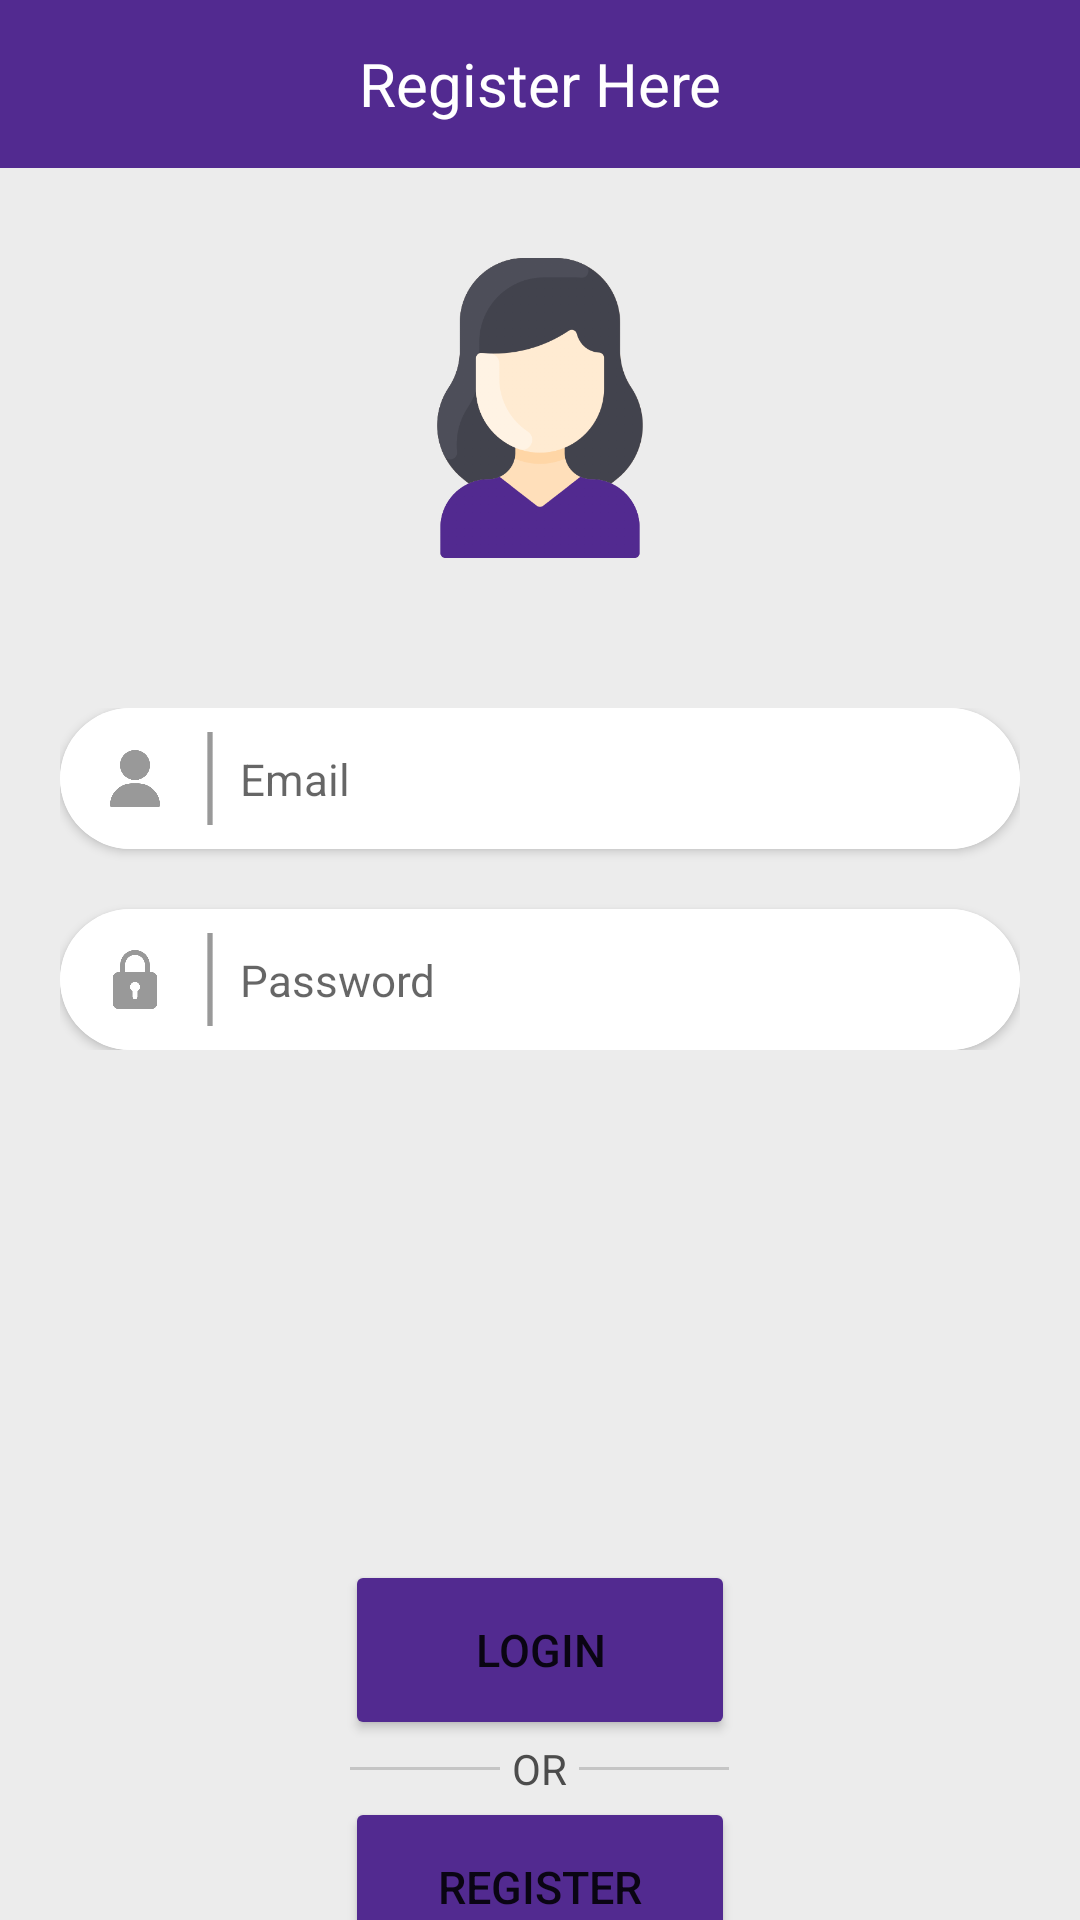

Here is an Android app screen rendered from its layout file. Give the layout XML and the strings, colors and styles it references.
<!-- AndroidManifest.xml: application theme Theme.LogInSystem -->
<!-- res/layout/activity_splash_page.xml -->
<?xml version="1.0" encoding="utf-8"?>
<LinearLayout xmlns:android="http://schemas.android.com/apk/res/android"
    xmlns:app="http://schemas.android.com/apk/res-auto"
    xmlns:tools="http://schemas.android.com/tools"
    android:layout_width="match_parent"
    android:layout_height="match_parent"
    android:background="#ECECEC"
    android:orientation="vertical"
    tools:context=".Splash_page">

    <LinearLayout
        android:layout_width="match_parent"
        android:layout_height="?actionBarSize"
        android:background="#522A90"
        android:orientation="vertical">

        <TextView
            android:layout_width="match_parent"
            android:layout_height="match_parent"
            android:gravity="center"
            android:text="Register Here"
            android:textColor="@color/white"
            android:textSize="20dp" />

    </LinearLayout>

    <LinearLayout
        android:layout_width="wrap_content"
        android:layout_height="wrap_content"
        android:layout_gravity="center"
        android:layout_marginTop="20dp"
        android:padding="10dp">

        <ImageView
            android:layout_width="100dp"
            android:layout_height="100dp"
            android:src="@drawable/profile" />

    </LinearLayout>

    <LinearLayout
        android:layout_width="match_parent"
        android:layout_height="wrap_content"
        android:orientation="vertical"
        android:layout_marginTop="20dp"
        android:padding="20dp">

        <androidx.cardview.widget.CardView
            android:layout_width="match_parent"
            android:layout_height="47dp"
            app:cardCornerRadius="100dp">

            <LinearLayout
                android:layout_width="match_parent"
                android:layout_height="match_parent"
                android:background="@color/white">

                <FrameLayout
                    android:layout_width="match_parent"
                    android:layout_height="wrap_content">

                    <ImageView
                        android:layout_width="50dp"
                        android:layout_height="match_parent"
                        android:padding="14dp"
                        android:src="@drawable/user" />

                    <ImageView
                        android:layout_width="100dp"
                        android:layout_height="match_parent"
                        android:padding="8dp"
                        android:src="@drawable/line" />

                    <EditText
                        android:id="@+id/splash_log_mail_edt"
                        android:layout_width="313dp"
                        android:layout_height="match_parent"
                        android:layout_marginStart="50dp"
                        android:background="@null"
                        android:hint="Email"
                        android:inputType="textEmailAddress"
                        android:padding="10dp"
                        android:textSize="14.5dp" />


                </FrameLayout>

            </LinearLayout>
        </androidx.cardview.widget.CardView>

        <androidx.cardview.widget.CardView
            android:layout_width="match_parent"
            android:layout_height="47dp"
            android:layout_marginTop="20dp"
            app:cardCornerRadius="100dp">

            <LinearLayout
                android:layout_width="match_parent"
                android:layout_height="match_parent"
                android:background="@color/white">

                <FrameLayout
                    android:layout_width="match_parent"
                    android:layout_height="wrap_content">

                    <ImageView
                        android:layout_width="50dp"
                        android:layout_height="match_parent"
                        android:padding="13.5dp"
                        android:src="@drawable/password" />

                    <ImageView
                        android:layout_width="100dp"
                        android:layout_height="match_parent"
                        android:padding="8dp"
                        android:src="@drawable/line" />

                    <EditText
                        android:id="@+id/splash_log_password_edt"
                        android:layout_width="match_parent"
                        android:layout_height="match_parent"
                        android:layout_marginStart="50dp"
                        android:background="@null"
                        android:hint="Password"
                        android:padding="10dp"
                        android:textSize="14.5dp" />


                </FrameLayout>

            </LinearLayout>
        </androidx.cardview.widget.CardView>

    </LinearLayout>

    <Button
        android:id="@+id/login_splash"
        android:layout_width="130dp"
        android:layout_height="60dp"
        android:layout_gravity="center"
        android:layout_marginTop="150dp"
        android:backgroundTint="#522A90"
        android:text="LogIn"
        android:textSize="15dp" />


    <LinearLayout
        android:layout_width="match_parent"
        android:layout_height="wrap_content"
        android:gravity="center">
        <View
            android:layout_width="50dp"
            android:layout_height="1dp"
            android:layout_marginEnd="4dp"
            android:background="#C5C5C5"/>

        <TextView
            android:layout_width="wrap_content"
            android:layout_height="wrap_content"
            android:text="OR"
            android:textColor="#4C4C4C"/>

        <View
            android:layout_width="50dp"
            android:layout_height="1dp"
            android:layout_marginStart="4dp"
            android:background="#C5C5C5"/>

    </LinearLayout>
    <Button
        android:id="@+id/ragister_splash"
        android:layout_width="130dp"
        android:layout_height="60dp"
        android:layout_gravity="center"
        android:backgroundTint="#522A90"
        android:text="Register"
        android:textSize="15dp" />

    <TextView
        android:layout_width="wrap_content"
        android:layout_height="wrap_content"
        android:text="New User? Register Here"
        android:layout_gravity="center"
        android:textSize="15dp"
        android:layout_marginTop="30dp"/>

</LinearLayout>
<!-- resources referenced by this layout -->
<resources>
  <color name="white">#FFFFFFFF</color>
  <!-- drawable line: png bitmap (drawable, 1100 bytes) -->
  <!-- drawable password: png bitmap (drawable, 6537 bytes) -->
  <!-- drawable profile: png bitmap (drawable, 36263 bytes) -->
  <!-- drawable user: png bitmap (drawable, 7226 bytes) -->
  <style name="Theme.LogInSystem" parent="Theme.MaterialComponents.DayNight.NoActionBar">
          
          <item name="colorPrimary">@color/purple_500</item>
          <item name="colorPrimaryVariant">@color/plpl</item>
          <item name="colorOnPrimary">@color/white</item>
          
          <item name="colorSecondary">@color/teal_200</item>
          <item name="colorSecondaryVariant">@color/teal_700</item>
          <item name="colorOnSecondary">@color/black</item>
          
          <item name="android:statusBarColor" tools:targetApi="l">?attr/colorPrimaryVariant</item>
          
      </style>
  <color name="purple_500">#FF6200EE</color>
  <color name="plpl">#522A90</color>
  <color name="teal_200">#FF03DAC5</color>
  <color name="teal_700">#FF018786</color>
  <color name="black">#FF000000</color>
</resources>
